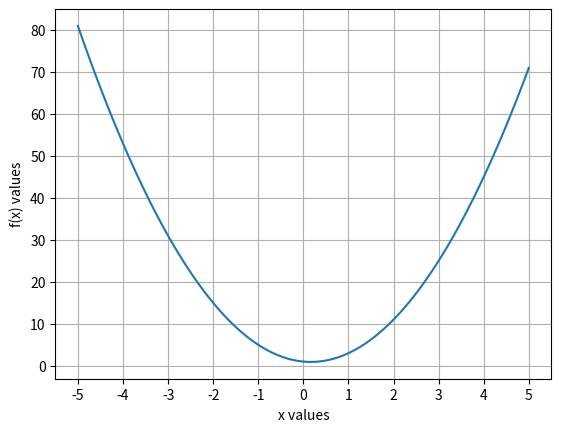

Write Python code to recreate this figure.
import numpy as np
import matplotlib.pyplot as plt

myPoly = np.poly1d(np.array([3, -1, 1]).astype(float))

x = np.linspace(-5, 5, 100)
y = myPoly(x)

plt.xlabel('x values')
plt.ylabel('f(x) values')

xticks = np.arange(-5, 6, 1)
yticks = np.arange(0, 100, 10)

plt.xticks(xticks)
plt.yticks(yticks)
plt.grid(True)
plt.plot(x, y)
plt.show()
